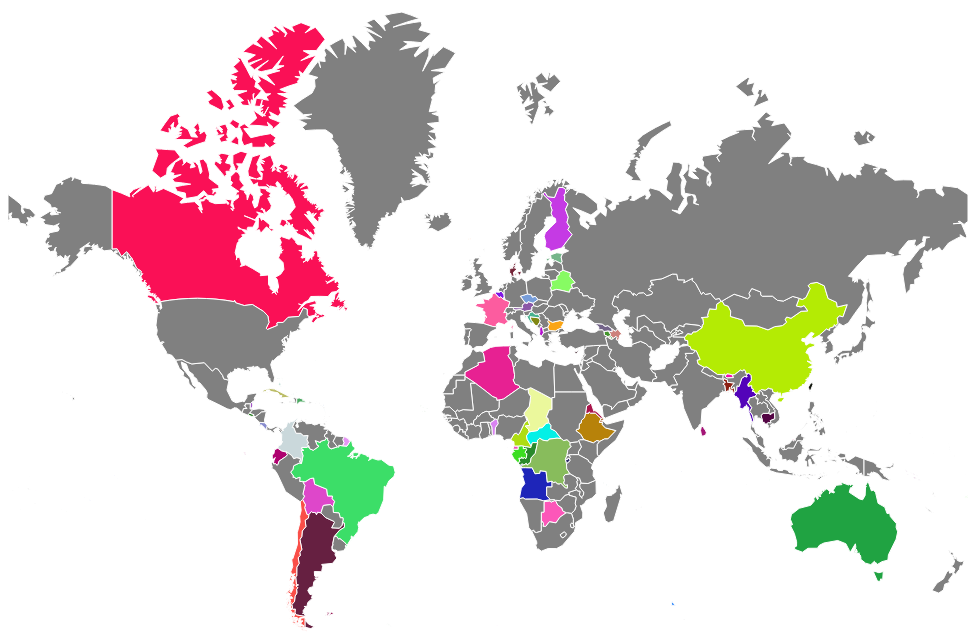
D3 v3 page, settled after 480 driven frames (8 s of simulated time); the page loaded 1 data file(s).



			function random_color(format){
				var rint = Math.round(0xffffff * Math.random());
				switch (format)
				 {
					case 'hex':
					return ('#0' + rint.toString(16)).replace(/^#0([0-9a-f]{6})$/i, '#$1');
		
					case 'rgb':
					return 'rgb(' + (rint >> 16) + ',' + (rint >> 8 & 255) + ',' + (rint & 255) + ')';
		
					default:
					return rint;
					
				}
				
			}

			var width = 960,
				height = 960;
			
			var projection = d3.geo.mercator()
				.scale((width) / 2 / Math.PI)
				.translate([width / 2, height / 2])
				.precision(.1);
			
			var path = d3.geo.path()
				.projection(projection);
			
			var graticule = d3.geo.graticule();
			
			var svg = d3.select("body").append("svg")
				.attr("width", width)
				.attr("height", height);
				
			svg.append("path")
				.datum(graticule)
				.attr("class", "graticule")
				.attr("d", path);
			
			/* 
				
				d3.json('json/us-states.json', function(collection) {
					group.selectAll('path')
					.data(collection.features)
					.enter().append('path')
					.attr('d', d3.geo.path().projection(projection))
					.attr('id', function(d){return d.properties.name.replace(/\s+/g, '')})
					.style('fill', 'gray')
					.style('stroke', 'white')
					.style('stroke-width', 1);
					}
			*/
			
			d3.json("data/gistfile1.json", function(error, world) {
				console.log("have world object");
				console.log(error);
				console.log(world);
				
				svg.selectAll('path')
					.data(world.features)
					.enter().append('path')
					.attr('d', d3.geo.path().projection(projection))
					.attr('id', function(d){return d.properties.name.replace(/\s+/g, '')})
					.style('fill', 'gray')
					.style('stroke', 'white')
					.style('stroke-width', 1)
					.on("mouseover", function(){d3.select(this)
				   		.transition()
				   			.style("fill", "black");
				   	})
				   .on("mouseout", function(){d3.select(this)
				   		.transition()
				   			.style("fill", "grey");					   
				   	})
				
				/*svg.insert("path", ".graticule")
					.datum(topojson.feature(world, world.objects.land))
					.attr("class", "land")
					.attr("d", path);
				
				svg.insert("path", ".graticule")
					.datum(topojson.mesh(world, world.objects.countries, function(a, b) { return a !==b; }))
					.attr("class", "boundary")
					.attr("d", path);
				*/
				
				var names = ["","Albania","Algeria","Samoa","Andorra","Angola","AntiguaandBarbuda","Azerbaijan","Argentina","Australia","Austria","Bahamas,The","Bahrain","Bangladesh","Armenia","Barbados","Belgium","Bermuda","Bhutan","Bolivia","BosniaandHerzegovina","Botswana","BouvetIsland","Brazil","Belize","BritishIndianOceanTerritory","SolomonIslands","BritishVirginIslands","Brunei","Bulgaria","Burma","Burundi","Belarus","Cambodia","Cameroon","Canada","CapeVerde","CaymanIslands","CentralAfricanRepublic","SriLanka","Chad","Chile","China","Taiwan","ChristmasIsland","Cocos(Keeling)Islands","Colombia","Comoros","Mayotte","Congo,Republicofthe","Congo,DemocraticRepublicofthe","CookIslands","CostaRica","Croatia","Cuba","Cyprus","CzechRepublic","Benin","Denmark","Dominica","DominicanRepublic","Ecuador","ElSalvador","EquatorialGuinea","Ethiopia","Eritrea","Estonia","FaroeIslands","FalklandIslands(IslasMalvinas)","SouthGeorgiaSouthSandwichIslands","Fiji","Finland","AlandIslands","France","FrenchGuiana","FrenchPolynesia","FrenchSouthernandAntarcticLands","Djibouti","Gabon","Georgia","Gambia,The","Palestine","Germany","Ghana","Gibraltar","Kiribati","Greece","Greenland","Grenada","Guadeloupe","Guam","Guatemala","Guinea","Guyana","Haiti","HeardIslandandMcDonaldIslands","HolySee(VaticanCity)","Honduras","HongKong","Hungary","Iceland","India","Indonesia","Iran","Iraq","Ireland","Israel","Italy","Coted'Ivoire","Jamaica","Japan","Kazakhstan","Jordan","Kenya","Korea,North","Korea,South","Kuwait","Kyrgyzstan","Laos","Lebanon","Lesotho","Latvia","Liberia","Libya","Liechtenstein","Lithuania","Luxembourg","Macau","Madagascar","Malawi","Malaysia","Maldives","Mali","Malta","Martinique","Mauritania","Mauritius","Mexico","Monaco","Mongolia","Moldova","Montenegro","Montserrat","Morocco","Mozambique","Oman","Namibia","Nauru","Nepal","Netherlands","NetherlandsAntilles","Aruba","NewCaledonia","Vanuatu","NewZealand","Nicaragua","Niger","Nigeria","Niue","NorfolkIsland","Norway","NorthernMarianaIslands","Micronesia,FederatedStatesof","MarshallIslands","Palau","Pakistan","Panama","PapuaNewGuinea","Paraguay","Peru","Philippines","PitcairnIslands","Poland","Portugal","Guinea-Bissau","Timor-Leste","PuertoRico","Qatar","Reunion","Romania","Russia","Rwanda","SaintBarthelemy","SaintHelena","SaintKittsandNevis","Anguilla","SaintLucia","SaintMartin","SaintPierreandMiquelon","SaintVincentandtheGrenadines","SanMarino","SaoTomeandPrincipe","SaudiArabia","Senegal","Serbia","Seychelles","SierraLeone","Singapore","Slovakia","Vietnam","Slovenia","Somalia","SouthAfrica","Zimbabwe","Spain","WesternSahara","Sudan","Suriname","Svalbard","Swaziland","Sweden","Switzerland","Syria","Tajikistan","Thailand","Togo","Tokelau","Tonga","TrinidadandTobago","UnitedArabEmirates","Tunisia","Turkey","Turkmenistan","TurksandCaicosIslands","Tuvalu","Uganda","Ukraine","Macedonia","Egypt","UnitedKingdom","Guernsey","Jersey","IsleofMan","Tanzania","UnitedStates","VirginIslands","BurkinaFaso","Uruguay","Uzbekistan","Venezuela","WallisandFutuna","Samoa","Yemen","Zambia"];
			
			for (x=0; x< names.length; x++){
				var guy = document.getElementById(names[x]);

				d3.select(guy).transition().delay(100*x)
				   .style("fill", random_color("rgb"));
			}
			
			});
			
			d3.select(self.frameElement).style("height", height + "px");
			
			
		

### data: data/gistfile1.json
{
 "type": "FeatureCollection",
 "features": [
  {
   "type": "Feature",
   "geometry": {
    "type": "MultiPolygon",
    "coordinates": "[... 1 items]"
   },
   "properties": {
    "name": "Afghanistan"
   },
   "id": "AF"
  },
  {
   "type": "Feature",
   "geometry": {
    "type": "MultiPolygon",
    "coordinates": "[... 1 items]"
   },
   "properties": {
    "name": "Albania"
   },
   "id": "AL"
  },
  {
   "type": "Feature",
   "geometry": {
    "type": "MultiPolygon",
    "coordinates": "[... 1 items]"
   },
   "properties": {
    "name": "Algeria"
   },
   "id": "DZ"
  },
  {
   "type": "Feature",
   "geometry": {
    "type": "MultiPolygon",
    "coordinates": "[... 2 items]"
   },
   "properties": {
    "name": "Samoa"
   },
   "id": "WS"
  },
  {
   "type": "Feature",
   "geometry": {
    "type": "MultiPolygon",
    "coordinates": "[... 1 items]"
   },
   "properties": {
    "name": "Andorra"
   },
   "id": "AD"
  },
  {
   "type": "Feature",
   "geometry": {
    "type": "MultiPolygon",
    "coordinates": "[... 2 items]"
   },
   "properties": {
    "name": "Angola"
   },
   "id": "AO"
  },
  {
   "type": "Feature",
   "geometry": {
    "type": "MultiPolygon",
    "coordinates": "[... 2 items]"
   },
   "properties": {
    "name": "Antigua and Barbuda"
   },
   "id": "AG"
  },
  {
   "type": "Feature",
   "geometry": {
    "type": "MultiPolygon",
    "coordinates": "[... 3 items]"
   },
   "properties": {
    "name": "Azerbaijan"
   },
   "id": "AZ"
  },
  "... 236 more items"
 ]
}